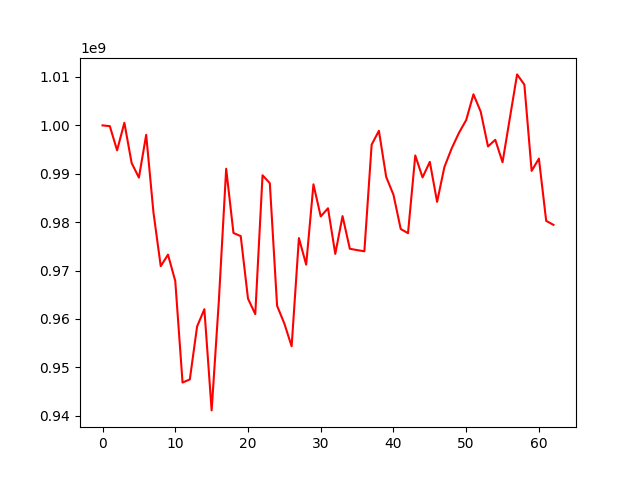

Source data for this figure (header and first rows):
, 0
0, 1000000000
1, 999839711
2, 994842549
3, 1000539374
4, 992226353
5, 989215404
6, 998049516
7, 982016568
8, 970906790
9, 973286930
10, 967829049
11, 946867386
12, 947506181
13, 958445222
14, 962015085
15, 941108247
16, 963940011
17, 991039355
18, 977765032
19, 977112958
20, 964201032
21, 960997719
22, 989694255
23, 988049896
24, 962719345
25, 959038893
26, 954356888
27, 976705158
28, 971224008
29, 987819076
30, 981179528
31, 982874227
32, 973442138
33, 981258773
34, 974507461
35, 974230321
36, 973986308
37, 996011237
38, 998881942
39, 989354337
40, 985666314
41, 978592458
42, 977720301
43, 993784663
44, 989250098
45, 992461148
46, 984195900
47, 991368093
48, 995224224
49, 998438503
50, 1001101277
51, 1006421343
52, 1002820333
53, 995646158
54, 997017819
55, 992376510
56, 1001461906
57, 1010533302
58, 1008411911
59, 990601584
... 3 more rows
